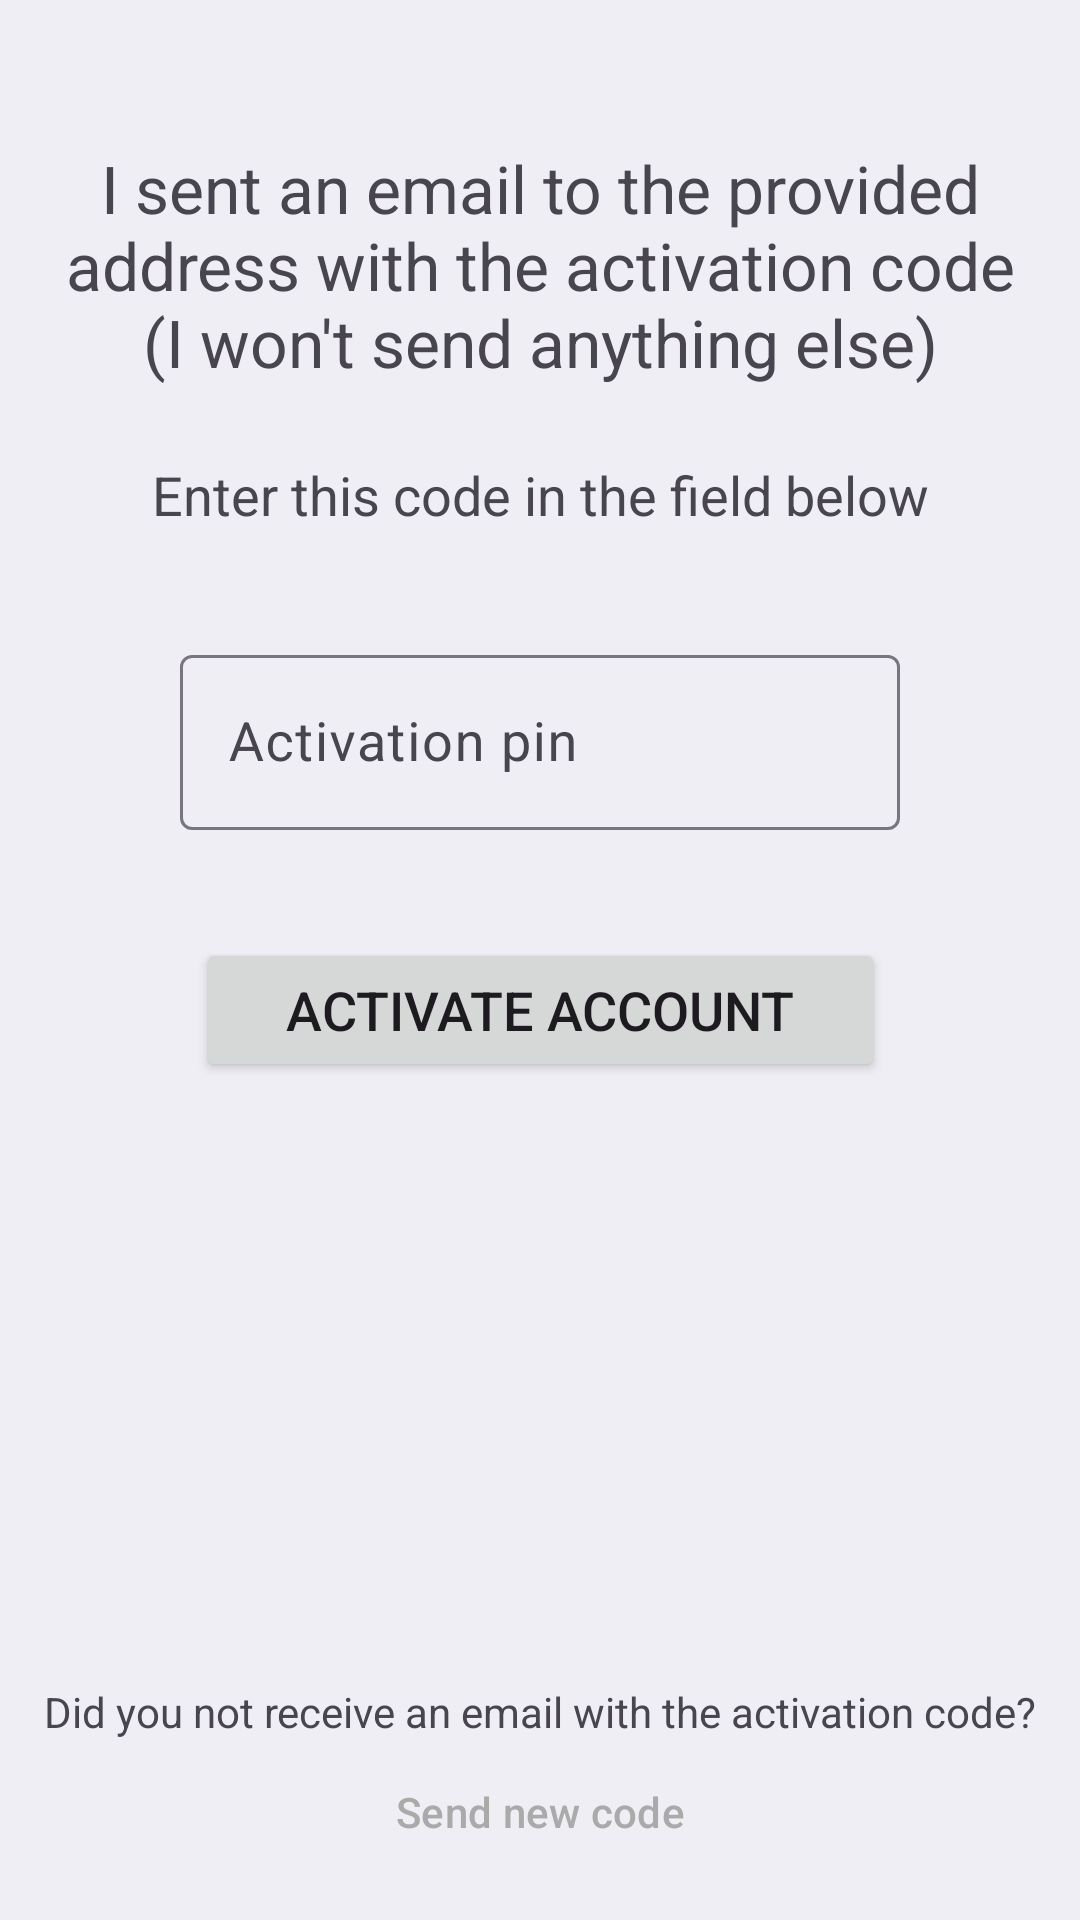

The Android layout XML behind this screen, and the referenced resources:
<!-- AndroidManifest.xml: application theme Theme.MyApplication -->
<!-- res/layout/content_account_activation.xml -->
<?xml version="1.0" encoding="utf-8"?>
<androidx.constraintlayout.widget.ConstraintLayout xmlns:android="http://schemas.android.com/apk/res/android"
    xmlns:app="http://schemas.android.com/apk/res-auto"
    android:id="@+id/contextView"
    android:layout_width="match_parent"
    android:layout_height="match_parent"
    android:animateLayoutChanges="true"
    app:layout_behavior="@string/appbar_scrolling_view_behavior">

    <TextView
        android:id="@+id/message_pin_sent"
        android:layout_width="wrap_content"
        android:layout_height="wrap_content"
        android:text="@string/message_activation_pin_sent"
        app:layout_constraintStart_toStartOf="parent"
        app:layout_constraintEnd_toEndOf="parent"
        app:layout_constraintTop_toTopOf="parent"
        android:layout_marginTop="48dp"
        android:textAlignment="center"
        android:paddingStart="18dp"
        android:paddingEnd="18dp"
        android:textSize="22sp"/>

    <TextView
        android:id="@+id/message_input_pin"
        android:layout_width="wrap_content"
        android:layout_height="wrap_content"
        android:text="@string/message_activation_pin_input"
        app:layout_constraintStart_toStartOf="parent"
        app:layout_constraintEnd_toEndOf="parent"
        app:layout_constraintTop_toBottomOf="@id/message_pin_sent"
        android:layout_marginTop="24dp"
        android:textAlignment="center"
        android:paddingStart="18dp"
        android:paddingEnd="18dp"
        android:textSize="18sp"/>

    <com.google.android.material.textfield.TextInputLayout
        android:id="@+id/activation_pin_input_layout"
        android:layout_width="wrap_content"
        android:layout_height="wrap_content"
        app:layout_constraintStart_toStartOf="parent"
        app:layout_constraintEnd_toEndOf="parent"
        app:layout_constraintTop_toBottomOf="@id/message_input_pin"
        android:layout_marginTop="36dp"
        android:hint="@string/hint_activation_pin"
        android:minWidth="240dp"
        android:animateLayoutChanges="true">
        <com.google.android.material.textfield.TextInputEditText
            android:id="@+id/activation_pin_input"
            android:layout_width="wrap_content"
            android:layout_height="wrap_content"
            android:inputType="number"
            android:textSize="18sp"
            android:textAlignment="center"
            android:maxLength="6"/>
    </com.google.android.material.textfield.TextInputLayout>

    <Button
        android:id="@+id/activate_button"
        android:layout_width="wrap_content"
        android:layout_height="wrap_content"
        android:text="@string/button_activate"
        app:layout_constraintTop_toBottomOf="@id/activation_pin_input_layout"
        android:layout_marginTop="36dp"
        android:layout_marginBottom="70dp"
        app:layout_constraintStart_toStartOf="parent"
        app:layout_constraintEnd_toEndOf="parent"
        app:icon="@drawable/icon_celebrate"
        app:iconGravity="end"
        android:textSize="18sp"
        app:iconSize="24sp"
        android:paddingTop="10dp"
        android:paddingBottom="10dp"
        android:paddingStart="30dp"
        android:paddingEnd="30dp"/>

    <ProgressBar
        android:id="@+id/progressbar"
        android:layout_width="wrap_content"
        android:layout_height="wrap_content"
        android:indeterminate="true"
        app:layout_constraintStart_toStartOf="parent"
        app:layout_constraintEnd_toEndOf="parent"
        app:layout_constraintTop_toTopOf="@id/activate_button"
        app:layout_constraintBottom_toBottomOf="@id/activate_button"
        android:visibility="gone"/>

    <TextView
        android:layout_width="wrap_content"
        android:layout_height="wrap_content"
        app:layout_constraintStart_toStartOf="parent"
        app:layout_constraintEnd_toEndOf="parent"
        app:layout_constraintBottom_toTopOf="@id/regenerate_pin_button"
        android:text="@string/message_no_activation_code"/>

    <Button
        android:id="@+id/regenerate_pin_button"
        android:layout_width="wrap_content"
        android:layout_height="wrap_content"
        style="@style/Widget.Material3.Button.TextButton"
        android:text="@string/button_send_new_code"
        app:layout_constraintStart_toStartOf="parent"
        app:layout_constraintEnd_toEndOf="parent"
        app:layout_constraintBottom_toBottomOf="parent"
        android:layout_marginBottom="12dp"/>
</androidx.constraintlayout.widget.ConstraintLayout>
<!-- resources referenced by this layout -->
<resources>
  <string name="button_activate">Activate account</string>
  <string name="button_send_new_code">Send new code</string>
  <string name="hint_activation_pin">Activation pin</string>
  <string name="message_activation_pin_input">Enter this code in the field below</string>
  <string name="message_activation_pin_sent">I sent an email to the provided address with the activation code (I won\'t send anything else)</string>
  <string name="message_no_activation_code">Did you not receive an email with the activation code?</string>
  <style name="Theme.MyApplication" parent="Base.Theme.MyApplication" />
  <style name="Base.Theme.MyApplication" parent="Theme.Material3.DayNight.NoActionBar">
          
          <item name="android:colorBackground">#EEEEF4</item>
  
          <item name="colorSurface">#EEEEF4</item>
  
          <item name="colorOnContainer">#aaa</item>
  
          <item name="colorSurfaceContainerLow">#E8E8EE</item>
          <item name="colorSurfaceContainerHighest">#F1F1F5</item>
  
          <item name="colorPrimary">#00B790</item>
          <item name="colorOnPrimary">#E8E8E8</item>
          <item name="colorPrimaryContainer">#68C8B3</item>
          <item name="colorOnPrimaryContainer">#ffffff</item>
  
          <item name="colorSecondary">#098585</item>
          <item name="colorSecondaryContainer">#8AC2C2</item>
          <item name="colorOnSecondaryContainer">#22251F</item>
          
  
          <item name="colorChartHumidityData">#006064</item>
          <item name="colorChartTemperatureData">#C62828</item>
      </style>
</resources>
